Run: headless pygame with SDL's dummy video driver; simulated clock (each Clock.tick advances the game by its frame time, no real sleeping); random seed 0; keys injected as events and as key.get_pressed() state; mouse plan: one left click at the window centre at the start of phase 2, then a move to the lower-right quarter at the start of phase 3.
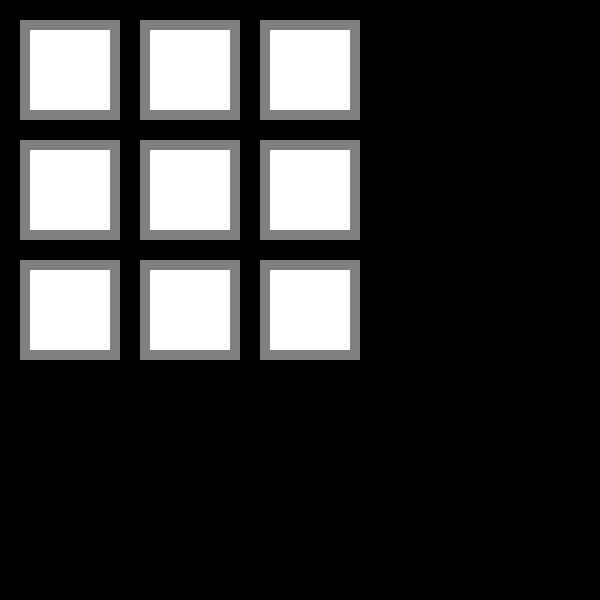
Frame 1 of 4 · flips 1–60 · no input
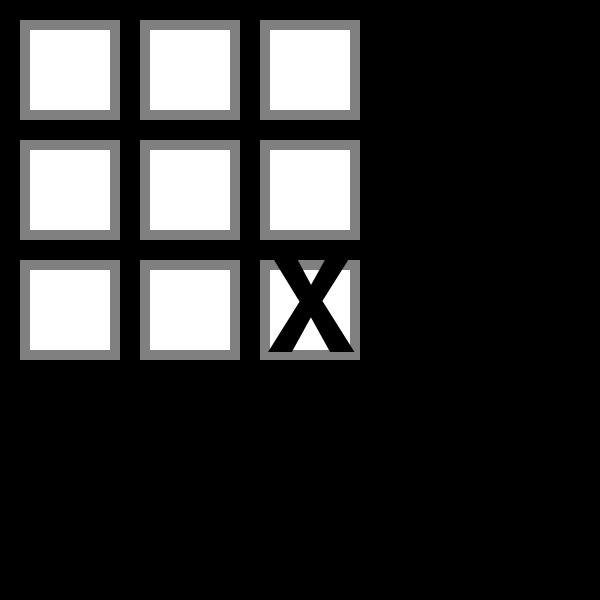
Frame 2 of 4 · flips 61–180 · clicked the window centre · tapped SPACE, RETURN · held RIGHT (→), D
Frame 3 of 4 · flips 181–300 · moved the mouse to the lower-right quarter · held DOWN (↓), S · screen unchanged from frame 2, image omitted
Frame 4 of 4 · flips 301–420 · held LEFT (←), A, UP (↑), W · screen unchanged from frame 3, image omitted

The pygame program that drew these frames:

import pygame

# Thiết lập kích thước cửa sổ và các màu sắc
WINDOW_SIZE = (600, 600)
BLACK = (0, 0, 0)
WHITE = (255, 255, 255)
LINE_COLOR = (128, 128, 128)

# Thiết lập kích thước và vị trí của mỗi ô vuông
SQUARE_SIZE = 100
MARGIN = 20
GRID_SIZE = SQUARE_SIZE * 3 + MARGIN * 4

# Thiết lập kích thước của đường kẻ
LINE_WIDTH = 10

# Khởi tạo màn hình
pygame.init()
screen = pygame.display.set_mode(WINDOW_SIZE)
pygame.display.set_caption('Caro')

# Vẽ lưới trên màn hình
def draw_grid():
    for i in range(3):
        for j in range(3):
            x = MARGIN * (j + 1) + SQUARE_SIZE * j
            y = MARGIN * (i + 1) + SQUARE_SIZE * i
            pygame.draw.rect(screen, WHITE, (x, y, SQUARE_SIZE, SQUARE_SIZE))
            pygame.draw.rect(screen, LINE_COLOR, (x, y, SQUARE_SIZE, SQUARE_SIZE), LINE_WIDTH)

# Vẽ ký hiệu 'X' hoặc 'O' trên màn hình
def draw_xo(x, y, player):
    font = pygame.font.SysFont(None, 200)
    if player == 1:
        text = font.render('X', True, BLACK)
    else:
        text = font.render('O', True, BLACK)
    text_rect = text.get_rect(center=(x, y))
    screen.blit(text, text_rect)

# Kiểm tra xem người chơi có thắng hay không
def check_win(board, player):
    for i in range(3):
        if board[i][0] == player and board[i][1] == player and board[i][2] == player:
            return True
        if board[0][i] == player and board[1][i] == player and board[2][i] == player:
            return True
    if board[0][0] == player and board[1][1] == player and board[2][2] == player:
        return True
    if board[0][2] == player and board[1][1] == player and board[2][0] == player:
        return True
    return False

# Khởi tạo bảng và người chơi
board = [[0, 0, 0], [0, 0, 0], [0, 0, 0]]
current_player = 1

# Vòng lặp chính của trò chơi
running = True
while running:
    # Xử lý sự kiện từ người dùng
    for event in pygame.event.get():
        if event.type == pygame.QUIT:
            running = False
        elif event.type == pygame.MOUSEBUTTONDOWN:
            # Lấy tọa độ của chuột khi người dùng click vào màn hình
            x, y = pygame.mouse.get_pos()
            # Tính toán vị trí của ô vuông tương ứng với tọa độ của chuột
            row = (y - MARGIN) // (SQUARE_SIZE + MARGIN)
            col = (x - MARGIN) // (SQUARE_SIZE + MARGIN)
            # Đặt ký hiệu 'X' hoặc 'O' vào ô vuông tương ứng và chuyển lượt cho người chơi khác
            if board[row][col] == 0:
                board[row][col] = current_player
                draw_xo(x, y, current_player)
                if check_win(board,current_player):
                    print(f"Player {current_player} wins!")
                    running = False
                else:
                    current_player = 2 if current_player == 1 else 1

    # Vẽ lưới và các ký hiệu 'X' hoặc 'O' lên màn hình
    screen.fill(BLACK)
    draw_grid()
    for i in range(3):
        for j in range(3):
            if board[i][j] != 0:
                x = MARGIN * (j + 1) + SQUARE_SIZE * j + SQUARE_SIZE // 2
                y = MARGIN * (i + 1) + SQUARE_SIZE * i + SQUARE_SIZE // 2
                draw_xo(x, y, board[i][j])

    # Cập nhật màn hình
    pygame.display.update()

# Kết thúc trò chơi và đóng cửa sổ
pygame.quit()
